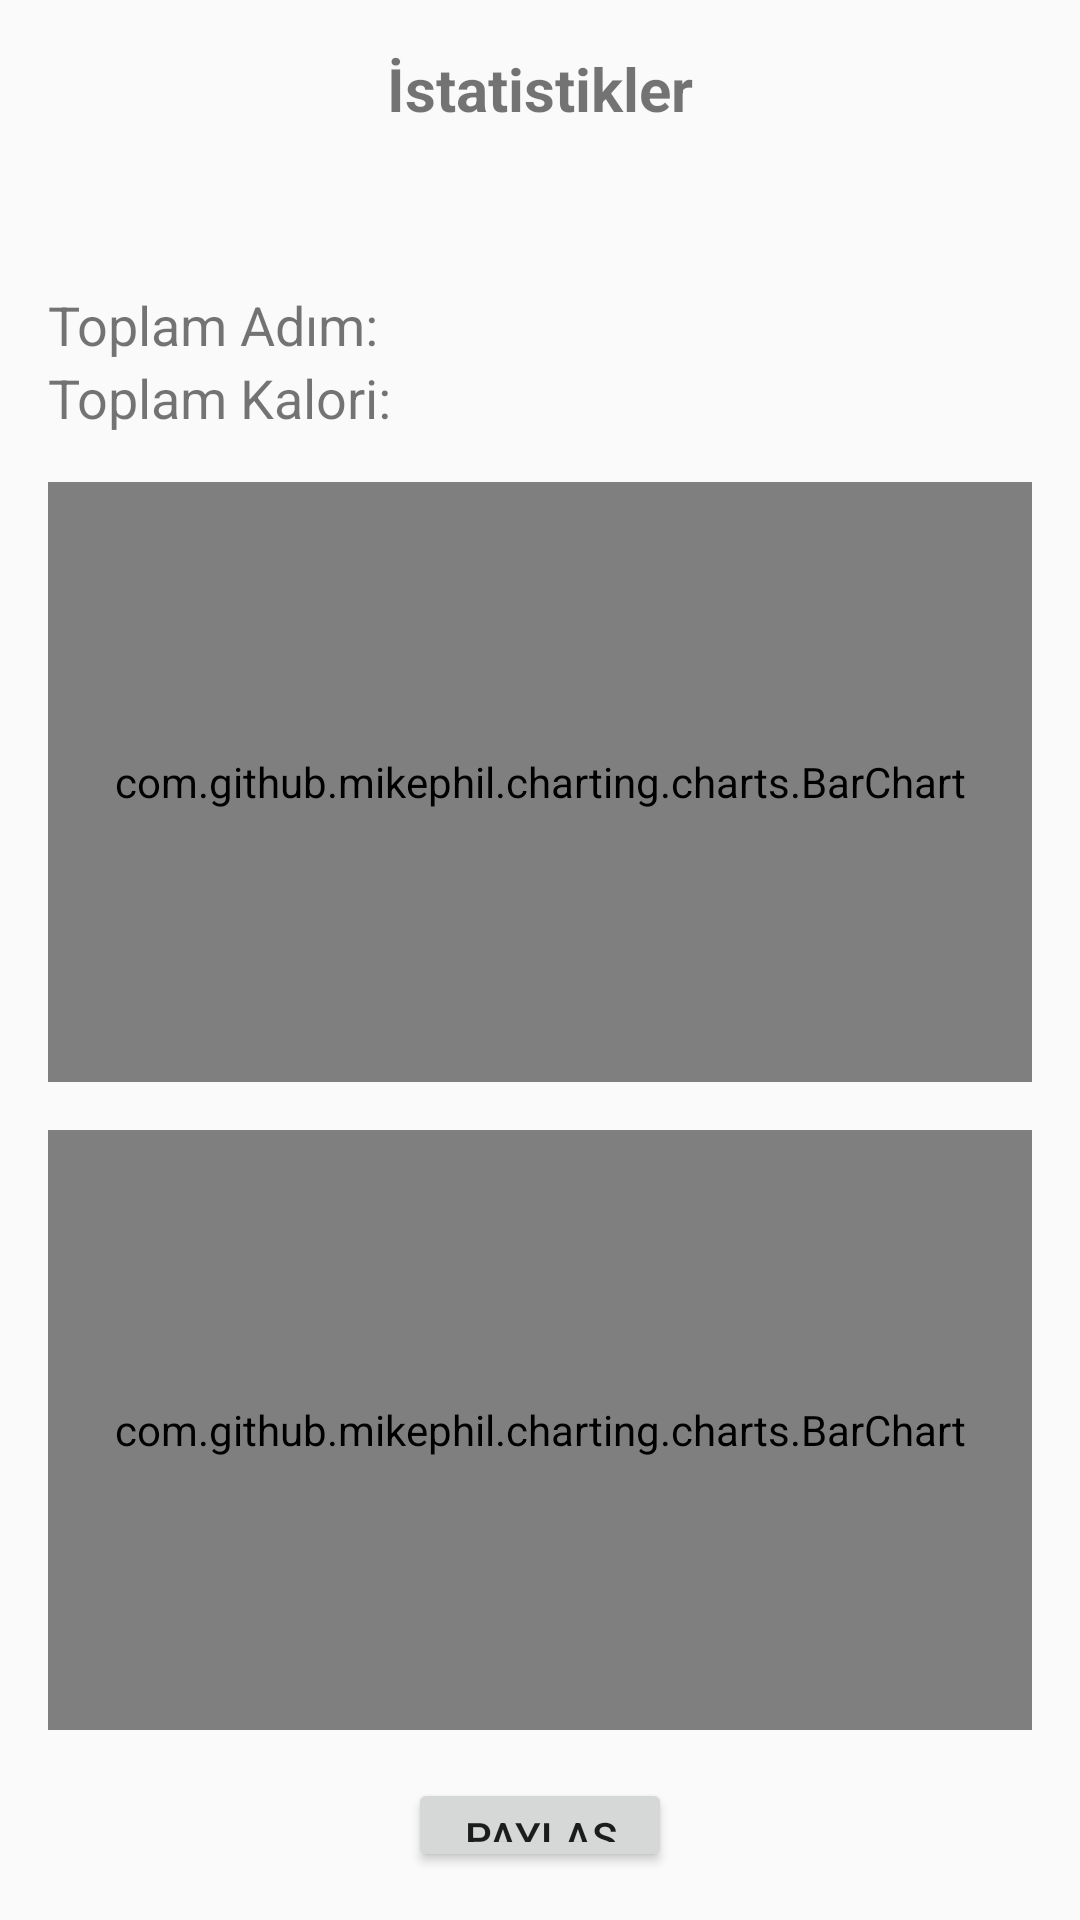

Reconstruct the res/layout file that produces this screen, plus the resources it refers to.
<!-- AndroidManifest.xml: application theme Theme.MyApplication2 -->
<!-- res/layout/activity_step_statistics.xml -->
<?xml version="1.0" encoding="utf-8"?>

<RelativeLayout
    xmlns:android="http://schemas.android.com/apk/res/android"
    android:layout_width="match_parent"
    android:layout_height="match_parent"
    android:padding="16dp">

    
    <TextView
        android:id="@+id/titleTextView"
        android:layout_width="match_parent"
        android:layout_height="wrap_content"
        android:text="@string/statistics"
        android:textSize="20sp"
        android:textStyle="bold"
        android:gravity="center"
        android:layout_marginBottom="16dp" />

    
    <ImageView
        android:id="@+id/backButton"
        android:layout_width="48dp"
        android:layout_height="48dp"
        android:src="@drawable/baseline_arrow_back_24"
        android:contentDescription="@string/back"
        android:layout_alignParentStart="true"
        android:layout_margin="16dp" />

    
    <TextView
        android:id="@+id/totalStepsTextView"
        android:layout_width="wrap_content"
        android:layout_height="wrap_content"
        android:layout_below="@id/backButton"
        android:text="@string/total_steps_label"
        android:textSize="18sp" />

    
    <TextView
        android:id="@+id/totalCaloriesTextView"
        android:layout_width="wrap_content"
        android:layout_height="wrap_content"
        android:layout_below="@id/totalStepsTextView"
        android:text="@string/total_calories_label"
        android:textSize="18sp" />

    
    <com.github.mikephil.charting.charts.BarChart
        android:id="@+id/stepsChart"
        android:layout_width="match_parent"
        android:layout_height="200dp"
        android:layout_below="@id/totalCaloriesTextView"
        android:layout_marginTop="16dp" />

    
    <com.github.mikephil.charting.charts.BarChart
        android:id="@+id/caloriesChart"
        android:layout_width="match_parent"
        android:layout_height="200dp"
        android:layout_below="@id/stepsChart"
        android:layout_marginTop="16dp" />

    
    <Button
        android:id="@+id/shareButton"
        android:layout_width="wrap_content"
        android:layout_height="wrap_content"
        android:text="@string/share"
        android:layout_centerHorizontal="true"
        android:layout_below="@id/caloriesChart"
        android:layout_marginTop="16dp" />
</RelativeLayout>
<!-- resources referenced by this layout -->
<resources>
  <string name="back">Geri</string>
  <string name="share">Paylaş</string>
  <string name="statistics">İstatistikler</string>
  <string name="total_calories_label">Toplam Kalori: </string>
  <string name="total_steps_label">Toplam Adım: </string>
  <style name="Theme.MyApplication2" parent="Theme.AppCompat.Light.NoActionBar">
  
          <item name="colorPrimary">@color/purple_500</item>
  
      </style>
  <!-- not gathered from this repository: default colours our renderer supplied (Android Studio template values) -->
  <color name="purple_500">#FF6200EE</color>
</resources>
